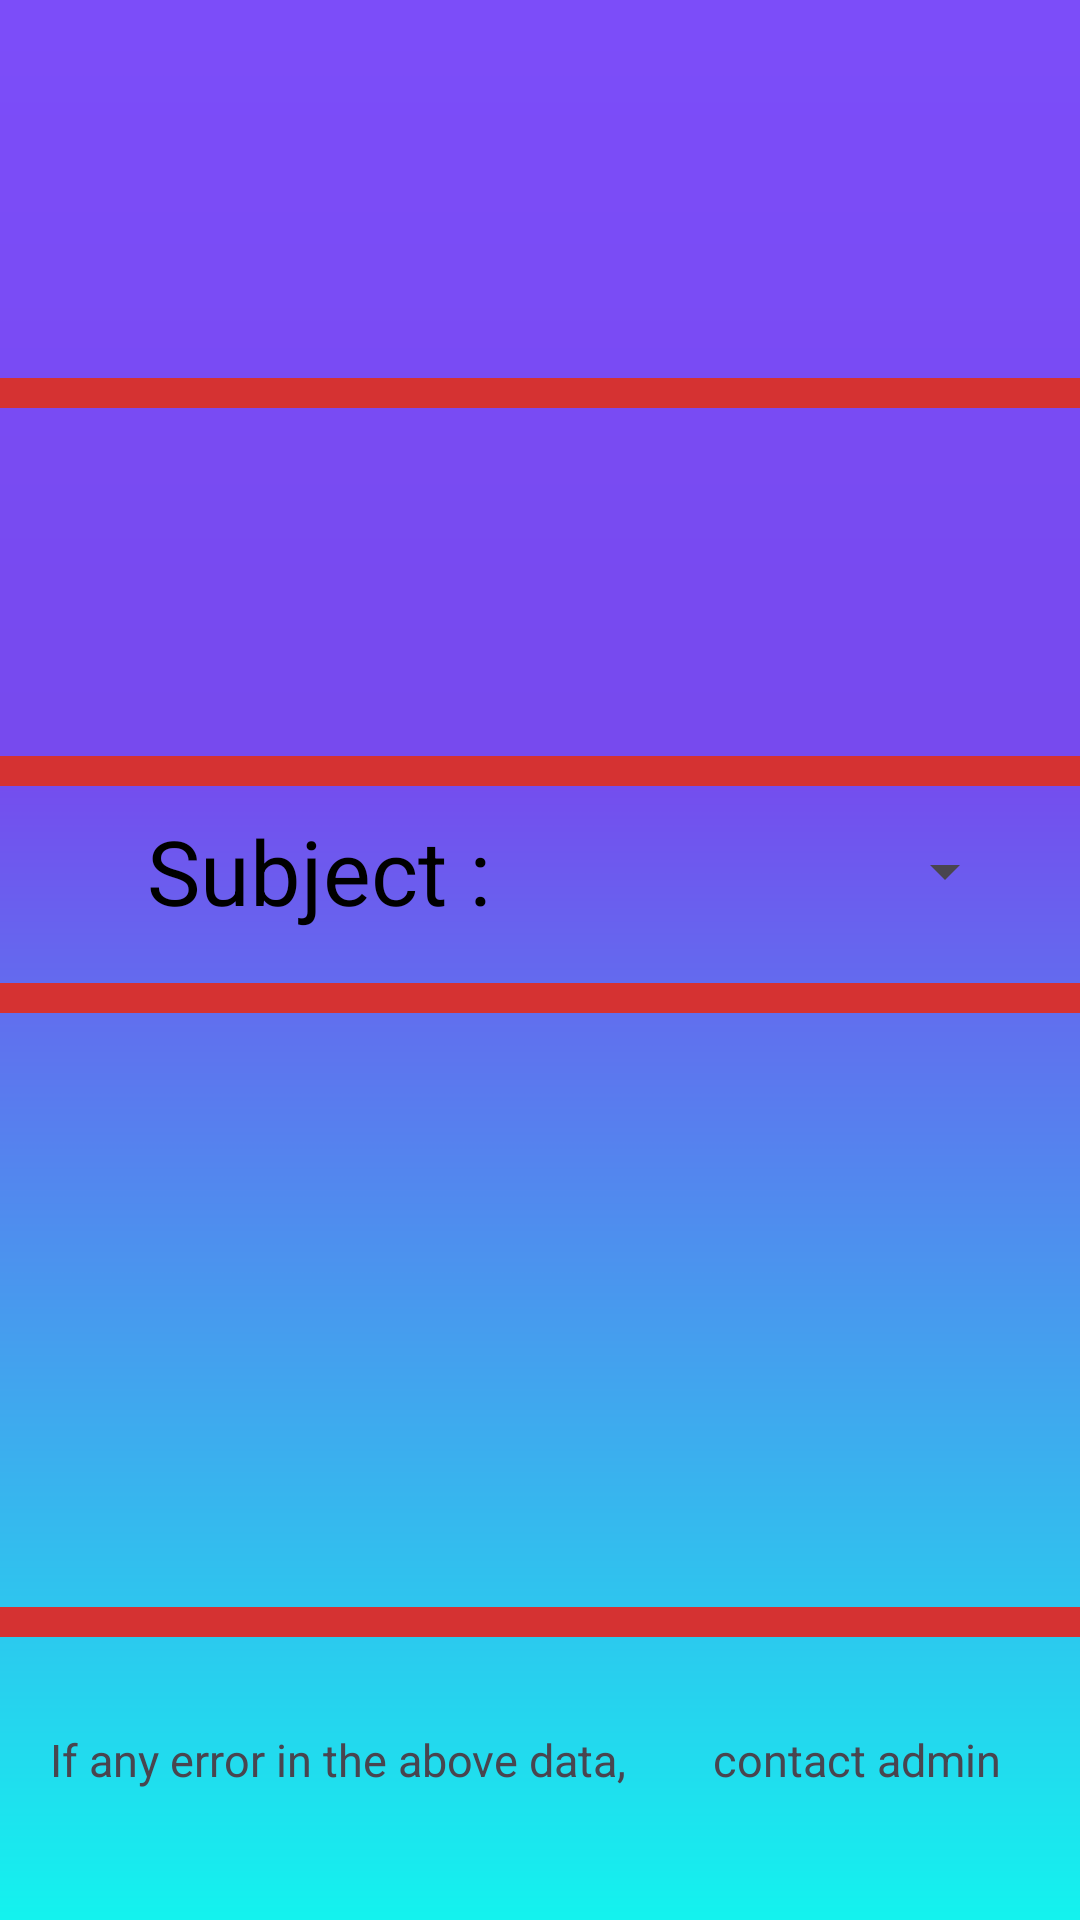

Layout XML and referenced resources for this Android screen:
<!-- AndroidManifest.xml: application theme Theme.DigitalAcademy -->
<!-- res/layout/activity_student_attendance_view.xml -->
<?xml version="1.0" encoding="utf-8"?>
<androidx.constraintlayout.widget.ConstraintLayout xmlns:android="http://schemas.android.com/apk/res/android"
    xmlns:app="http://schemas.android.com/apk/res-auto"
    xmlns:tools="http://schemas.android.com/tools"
    android:id="@+id/main"
    android:layout_width="match_parent"
    android:layout_height="match_parent"
    android:background="@drawable/bg_attendance_circular"
    tools:context=".StudentAttendanceView">

    <TextView
        android:id="@+id/tvCollegeName"
        android:layout_width="match_parent"
        android:layout_height="wrap_content"
        android:gravity="center_horizontal"
        android:textAlignment="center"
        android:textSize="30sp"
        app:layout_constraintBottom_toBottomOf="parent"
        app:layout_constraintEnd_toEndOf="parent"
        app:layout_constraintHorizontal_bias="0.5"
        app:layout_constraintStart_toStartOf="parent"
        app:layout_constraintTop_toTopOf="parent"
        app:layout_constraintVertical_bias="0.05" />

    <TextView
        android:id="@+id/tvAttendanceType"
        android:layout_width="match_parent"
        android:layout_height="wrap_content"
        android:gravity="center_horizontal"
        android:textAlignment="center"
        android:textSize="30sp"
        app:layout_constraintBottom_toBottomOf="parent"
        app:layout_constraintEnd_toEndOf="parent"
        app:layout_constraintHorizontal_bias="0.5"
        app:layout_constraintStart_toStartOf="parent"
        app:layout_constraintTop_toTopOf="parent"
        app:layout_constraintVertical_bias="0.12" />

    <View
        android:layout_width="match_parent"
        android:layout_height="10dp"
        android:background="#D53232"
        app:layout_constraintBottom_toBottomOf="parent"
        app:layout_constraintEnd_toEndOf="parent"
        app:layout_constraintHorizontal_bias="0"
        app:layout_constraintStart_toStartOf="parent"
        app:layout_constraintTop_toTopOf="parent"
        app:layout_constraintVertical_bias="0.2" />

    <TextView
        android:id="@+id/tvRegisterNumber"
        android:layout_width="match_parent"
        android:layout_height="wrap_content"
        android:gravity="center_horizontal"
        android:textAlignment="center"
        android:textSize="30sp"
        app:layout_constraintBottom_toBottomOf="parent"
        app:layout_constraintEnd_toEndOf="parent"
        app:layout_constraintHorizontal_bias="0"
        app:layout_constraintStart_toStartOf="parent"
        app:layout_constraintTop_toTopOf="parent"
        app:layout_constraintVertical_bias="0.25" />

    <TextView
        android:id="@+id/tvName"
        android:layout_width="match_parent"
        android:layout_height="wrap_content"
        android:gravity="center_horizontal"
        android:textAlignment="center"
        android:textSize="30sp"
        app:layout_constraintBottom_toBottomOf="parent"
        app:layout_constraintEnd_toEndOf="parent"
        app:layout_constraintHorizontal_bias="0"
        app:layout_constraintStart_toStartOf="parent"
        app:layout_constraintTop_toTopOf="parent"
        app:layout_constraintVertical_bias="0.33" />

    <View
        android:layout_width="match_parent"
        android:layout_height="10dp"
        android:background="#D53232"
        app:layout_constraintBottom_toBottomOf="parent"
        app:layout_constraintEnd_toEndOf="parent"
        app:layout_constraintHorizontal_bias="0"
        app:layout_constraintStart_toStartOf="parent"
        app:layout_constraintTop_toTopOf="parent"
        app:layout_constraintVertical_bias="0.4" />

    <TextView
        android:layout_width="wrap_content"
        android:layout_height="wrap_content"
        android:text="@string/subject"
        android:textColor="@color/black"
        android:textSize="30sp"
        app:layout_constraintBottom_toBottomOf="parent"
        app:layout_constraintEnd_toEndOf="parent"
        app:layout_constraintHorizontal_bias="0.2"
        app:layout_constraintStart_toStartOf="parent"
        app:layout_constraintTop_toTopOf="parent"
        app:layout_constraintVertical_bias="0.45" />

    <Spinner
        android:id="@+id/spnSubject"
        android:layout_width="150dp"
        android:layout_height="48dp"
        app:layout_constraintBottom_toBottomOf="parent"
        app:layout_constraintEnd_toEndOf="parent"
        app:layout_constraintHorizontal_bias="0.9"
        app:layout_constraintStart_toStartOf="parent"
        app:layout_constraintTop_toTopOf="parent"
        app:layout_constraintVertical_bias="0.45" />

    <View
        android:layout_width="match_parent"
        android:layout_height="10dp"
        android:background="#D53232"
        app:layout_constraintBottom_toBottomOf="parent"
        app:layout_constraintEnd_toEndOf="parent"
        app:layout_constraintHorizontal_bias="0"
        app:layout_constraintStart_toStartOf="parent"
        app:layout_constraintTop_toTopOf="parent"
        app:layout_constraintVertical_bias="0.52" />

    <TextView
        android:id="@+id/tvErrorMessage"
        android:layout_width="wrap_content"
        android:layout_height="wrap_content"
        android:gravity="center_horizontal"
        android:text="@string/the_subject_selected_has_not_uploaded_yet"
        android:textAlignment="center"
        android:textSize="30sp"
        android:visibility="invisible"
        app:layout_constraintBottom_toBottomOf="parent"
        app:layout_constraintEnd_toEndOf="parent"
        app:layout_constraintStart_toStartOf="parent"
        app:layout_constraintTop_toTopOf="parent"
        app:layout_constraintVertical_bias="0.7" />

    <androidx.constraintlayout.widget.ConstraintLayout
        android:id="@+id/attendanceDetailView"
        android:layout_width="match_parent"
        android:layout_height="match_parent"
        android:visibility="gone">

        <TextView
            android:layout_width="wrap_content"
            android:layout_height="wrap_content"
            android:text="@string/total_hours_conducted"
            android:textSize="20sp"
            app:layout_constraintBottom_toBottomOf="parent"
            app:layout_constraintEnd_toEndOf="parent"
            app:layout_constraintHorizontal_bias="0.1"
            app:layout_constraintStart_toStartOf="parent"
            app:layout_constraintTop_toTopOf="parent"
            app:layout_constraintVertical_bias="0.6" />

        <TextView
            android:id="@+id/tvTotalHours"
            android:layout_width="wrap_content"
            android:layout_height="wrap_content"
            android:textSize="30sp"
            app:layout_constraintBottom_toBottomOf="parent"
            app:layout_constraintEnd_toEndOf="parent"
            app:layout_constraintHorizontal_bias="0.8"
            app:layout_constraintStart_toStartOf="parent"
            app:layout_constraintTop_toTopOf="parent"
            app:layout_constraintVertical_bias="0.6" />

        <TextView
            android:layout_width="wrap_content"
            android:layout_height="wrap_content"
            android:text="@string/hours_present"
            android:textSize="20sp"
            app:layout_constraintBottom_toBottomOf="parent"
            app:layout_constraintEnd_toEndOf="parent"
            app:layout_constraintHorizontal_bias="0.36"
            app:layout_constraintStart_toStartOf="parent"
            app:layout_constraintTop_toTopOf="parent"
            app:layout_constraintVertical_bias="0.68" />

        <TextView
            android:id="@+id/tvHoursPresent"
            android:layout_width="wrap_content"
            android:layout_height="wrap_content"
            android:textSize="30sp"
            app:layout_constraintBottom_toBottomOf="parent"
            app:layout_constraintEnd_toEndOf="parent"
            app:layout_constraintHorizontal_bias="0.8"
            app:layout_constraintStart_toStartOf="parent"
            app:layout_constraintTop_toTopOf="parent"
            app:layout_constraintVertical_bias="0.68" />

        <TextView
            android:layout_width="wrap_content"
            android:layout_height="wrap_content"
            android:text="@string/percentage"
            android:textSize="20sp"
            app:layout_constraintBottom_toBottomOf="parent"
            app:layout_constraintEnd_toEndOf="parent"
            app:layout_constraintHorizontal_bias="0.41"
            app:layout_constraintStart_toStartOf="parent"
            app:layout_constraintTop_toTopOf="parent"
            app:layout_constraintVertical_bias="0.76" />

        <TextView
            android:id="@+id/tvPercentage"
            android:layout_width="wrap_content"
            android:layout_height="wrap_content"
            android:textSize="30sp"
            app:layout_constraintBottom_toBottomOf="parent"
            app:layout_constraintEnd_toEndOf="parent"
            app:layout_constraintHorizontal_bias="0.8"
            app:layout_constraintStart_toStartOf="parent"
            app:layout_constraintTop_toTopOf="parent"
            app:layout_constraintVertical_bias="0.76" />

    </androidx.constraintlayout.widget.ConstraintLayout>

    <View
        android:layout_width="match_parent"
        android:layout_height="10dp"
        android:background="#D53232"
        app:layout_constraintBottom_toBottomOf="parent"
        app:layout_constraintEnd_toEndOf="parent"
        app:layout_constraintHorizontal_bias="0"
        app:layout_constraintStart_toStartOf="parent"
        app:layout_constraintTop_toTopOf="parent"
        app:layout_constraintVertical_bias="0.85" />

    <TextView
        android:layout_width="wrap_content"
        android:layout_height="wrap_content"
        android:text="@string/if_any_error_in_the_above_data"
        android:textSize="15sp"
        app:layout_constraintBottom_toBottomOf="parent"
        app:layout_constraintEnd_toEndOf="parent"
        app:layout_constraintHorizontal_bias="0.1"
        app:layout_constraintStart_toStartOf="parent"
        app:layout_constraintTop_toTopOf="parent"
        app:layout_constraintVertical_bias="0.93" />

    <TextView
        android:id="@+id/tvContactAdmin"
        android:layout_width="wrap_content"
        android:layout_height="wrap_content"
        android:text="@string/contact_admin"
        android:textSize="15sp"
        app:layout_constraintBottom_toBottomOf="parent"
        app:layout_constraintEnd_toEndOf="parent"
        app:layout_constraintHorizontal_bias="0.9"
        app:layout_constraintStart_toStartOf="parent"
        app:layout_constraintTop_toTopOf="parent"
        app:layout_constraintVertical_bias="0.93" />

</androidx.constraintlayout.widget.ConstraintLayout>
<!-- resources referenced by this layout -->
<resources>
  <!-- drawable bg_attendance_circular: png bitmap (drawable, 112876 bytes) -->
  <string name="contact_admin">contact admin</string>
  <string name="hours_present">Hours Present :</string>
  <string name="if_any_error_in_the_above_data">If any error in the above data,</string>
  <string name="percentage">Percentage :</string>
  <string name="subject">Subject :</string>
  <string name="the_subject_selected_has_not_uploaded_yet">The subject selected has not uploaded yet.</string>
  <string name="total_hours_conducted">Total Hours Conducted :</string>
  <style name="Theme.DigitalAcademy" parent="Base.Theme.DigitalAcademy" />
  <style name="Base.Theme.DigitalAcademy" parent="Theme.Material3.DayNight.NoActionBar">
          
          
      </style>
  <!-- not gathered from this repository: default colours our renderer supplied (Android Studio template values) -->
  <color name="black">#FF000000</color>
</resources>
